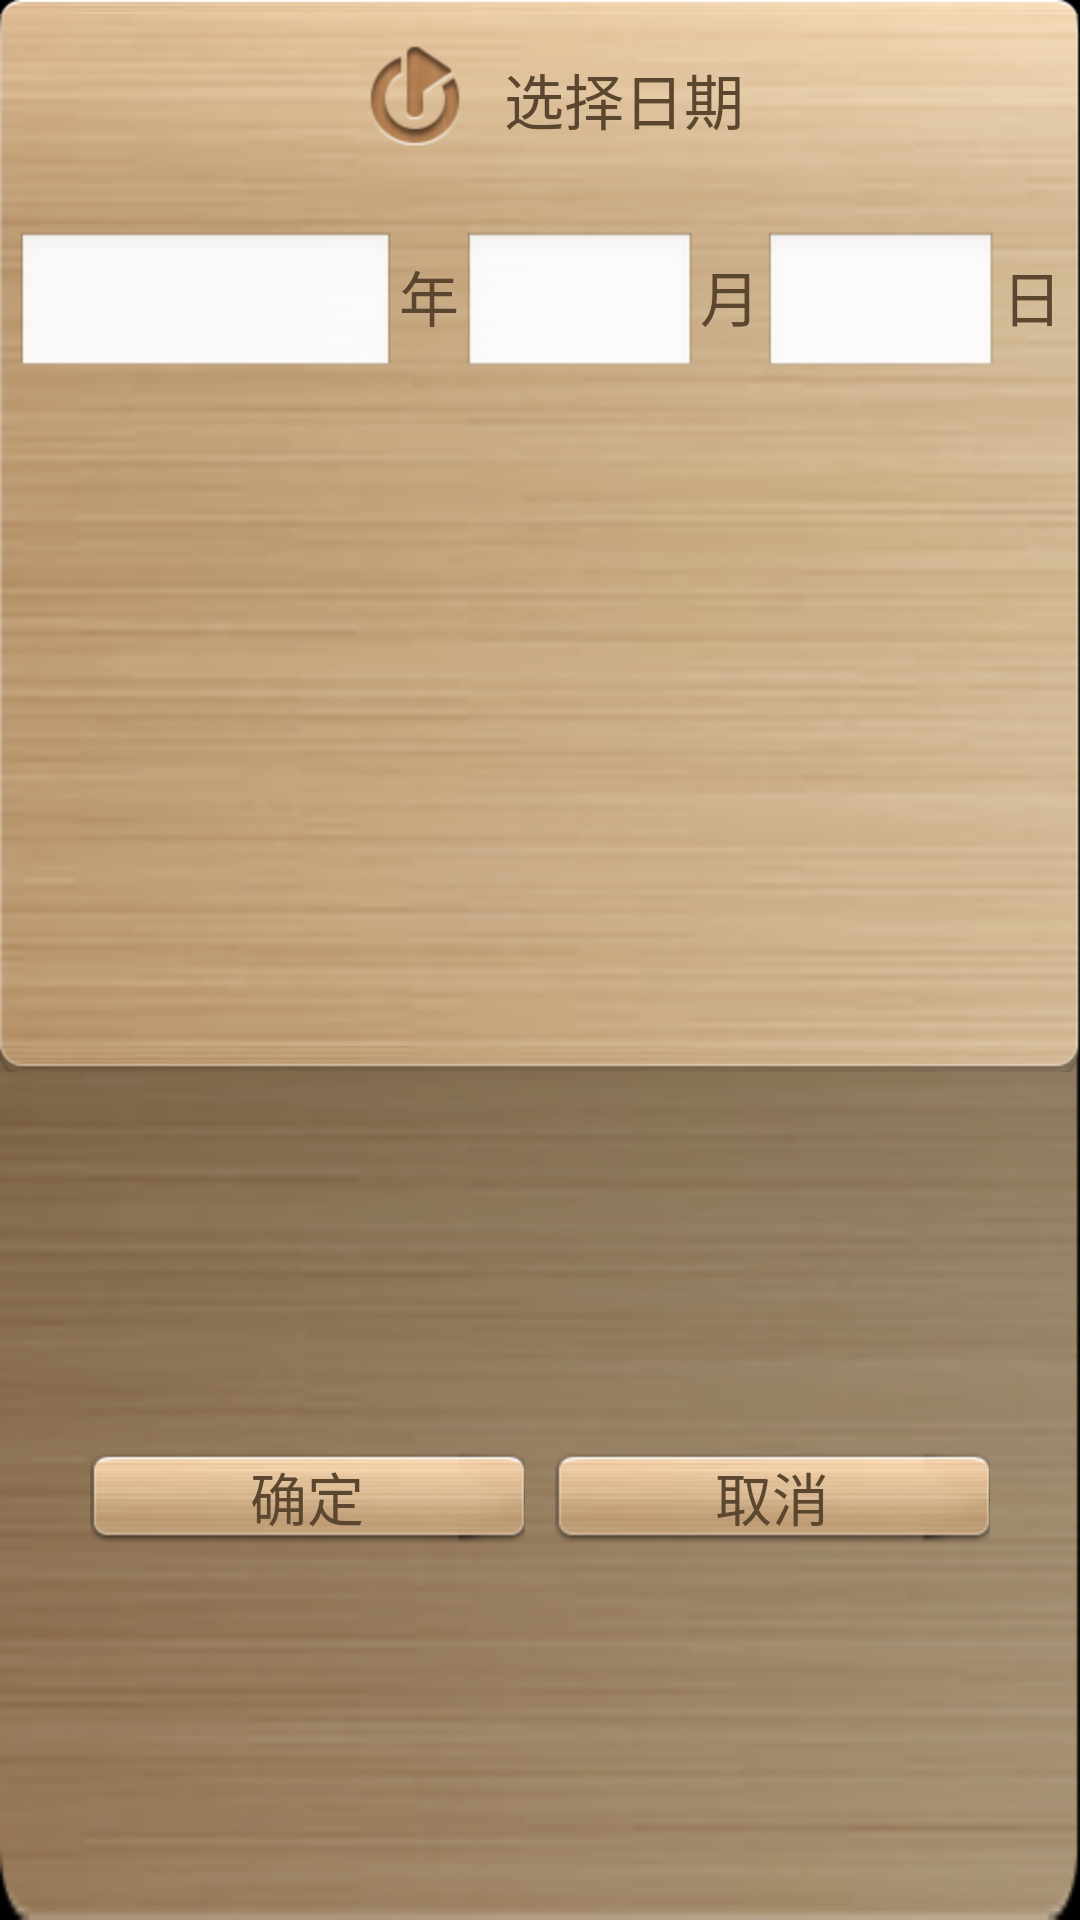

Produce the Android XML layout that renders to this screen, including the resource entries it uses.
<!-- AndroidManifest.xml: application theme AppTheme -->
<!-- res/layout/dialog_chinese_yearpick.xml -->
<?xml version="1.0" encoding="utf-8"?>

<LinearLayout xmlns:android="http://schemas.android.com/apk/res/android"
    android:layout_width="match_parent"
    android:layout_height="match_parent"
    android:orientation="vertical" 
    android:background="@drawable/wifi_dialog_bg">
    <LinearLayout android:layout_width="fill_parent" android:layout_height="wrap_content"
        android:layout_weight="1" android:background="@drawable/wifi_dialog_content_bg"
        android:orientation="vertical">
        	<LinearLayout android:layout_width="fill_parent" android:layout_height="wrap_content"
        	    android:layout_marginTop="5dp" android:layout_marginBottom="7dp" android:orientation="horizontal"
        	    android:layout_gravity="center" android:gravity="center" >
        	      <ImageView android:id="@+id/list_item_config"  
					android:layout_width="wrap_content" 
					android:layout_height="wrap_content"			
					android:layout_gravity="right|center"	
					android:maxWidth="28dp"
					android:maxHeight="28dp"
					android:adjustViewBounds="true"
					android:background="@drawable/goto_title"
					android:layout_marginRight="3dp"
					/>		
        	     <TextView android:id="@+id/wifi_title_tv" android:text="@string/set_date"
					android:layout_height="wrap_content"  android:layout_width="wrap_content" android:textSize="20sp"
					android:gravity="center" android:layout_marginBottom="2dp"
					android:textColor="@color/wifidialog_normal_text_color"
					 android:textAppearance="?android:attr/textAppearanceMedium" />
        	</LinearLayout>
       
        	<LinearLayout android:layout_width="fill_parent" android:layout_height="wrap_content"
        	    android:orientation="horizontal" android:layout_gravity="center"
        	    android:layout_marginLeft="5dp" android:layout_marginRight="5dp"
        	    android:layout_marginTop="5dp" android:layout_marginBottom="7dp">
        	    <EditText android:id="@+id/et_chineseyear"
        	         android:layout_width="70dp" android:layout_height="50dp"
        	        android:textSize="20sp"
					android:gravity="center" android:layout_marginBottom="2dp"
					android:textColor="@color/wifidialog_normal_text_color"
					 android:textAppearance="?android:attr/textAppearanceMedium"
					 android:singleLine="true" android:layout_weight="2"
					 android:numeric="integer"/>
        	      <TextView android:id="@+id/wifi_title_tv" android:text="年"
					android:layout_height="wrap_content"  android:layout_width="wrap_content" android:textSize="20sp"
					android:gravity="center" android:layout_marginBottom="2dp"
					android:textColor="@color/wifidialog_normal_text_color"
					 android:textAppearance="?android:attr/textAppearanceMedium" 
					 android:layout_marginLeft="1dp" android:layout_marginRight="1dp"/>
        	       <EditText android:id="@+id/et_chinesemonth"
        	           android:layout_width="50dp" android:layout_height="50dp"
        	        android:textSize="20sp"
					android:gravity="center" android:layout_marginBottom="2dp"
					android:textColor="@color/wifidialog_normal_text_color"
					 android:textAppearance="?android:attr/textAppearanceMedium"
					 android:singleLine="true" android:layout_weight="1"
					 android:numeric="integer"/>
        	      <TextView android:id="@+id/wifi_title_tv" android:text="月"
					android:layout_height="wrap_content"  android:layout_width="wrap_content" android:textSize="20sp"
					android:gravity="center" android:layout_marginBottom="2dp"
					android:textColor="@color/wifidialog_normal_text_color"
					 android:textAppearance="?android:attr/textAppearanceMedium"
					  android:layout_marginLeft="1dp" android:layout_marginRight="1dp" />
        	       <EditText android:id="@+id/et_chineseday"
        	           android:layout_width="50dp" android:layout_height="50dp"
        	        android:textSize="20sp"
					android:gravity="center" android:layout_marginBottom="2dp"
					android:textColor="@color/wifidialog_normal_text_color"
					 android:textAppearance="?android:attr/textAppearanceMedium"
					 android:singleLine="true" android:layout_weight="1"
					 android:numeric="integer"/>
        	      <TextView android:id="@+id/wifi_title_tv" android:text="日"
					android:layout_height="wrap_content"  android:layout_width="wrap_content" android:textSize="20sp"
					android:gravity="center" android:layout_marginBottom="2dp"
					android:textColor="@color/wifidialog_normal_text_color"
					 android:textAppearance="?android:attr/textAppearanceMedium"
					  android:layout_marginLeft="1dp" android:layout_marginRight="1dp" />
        	</LinearLayout>
	
		
        
    </LinearLayout>
    
     <LinearLayout android:layout_width="fill_parent" android:layout_height="wrap_content"
        android:layout_weight="1" android:layout_gravity="center" 
        android:orientation="horizontal" android:layout_marginTop="15dp" android:layout_marginBottom="15dp"
        android:layout_marginLeft="30dp" android:layout_marginRight="30dp">
		<Button android:id="@+id/wifi_dialog_ok" android:layout_width="wrap_content" android:layout_height="wrap_content" 
		    android:layout_weight="1" android:layout_gravity="center" android:gravity="center"
		    android:text="@string/OK" android:background="@drawable/wifi_dialog_button"
		    android:textSize="19sp" android:layout_marginRight="5dp"
		    android:textColor="@color/wifidialog_normal_text_color"/>
		<Button android:id="@+id/wifi_dialog_cancle" android:layout_width="wrap_content" android:layout_height="wrap_content" 
		    android:layout_weight="1" android:layout_gravity="center" android:gravity="center"
		    android:text="@string/cancle" android:background="@drawable/wifi_dialog_button" 
		    android:textSize="19sp" android:layout_marginLeft="5dp"
		    android:textColor="@color/wifidialog_normal_text_color"/>
      </LinearLayout>
    

</LinearLayout>
<!-- resources referenced by this layout -->
<resources>
  <color name="wifidialog_normal_text_color">#5b4730</color>
  <!-- drawable goto_title: png bitmap (drawable-hdpi, 4393 bytes) -->
  <!-- drawable wifi_dialog_button (drawable) -->
  <?xml version="1.0" encoding="UTF-8"?>
  
  <selector
    xmlns:android="http://schemas.android.com/apk/res/android">
      <item 
      android:state_pressed="true" 
      android:drawable="@drawable/wifi_dialog_button_p" />
    <item android:drawable="@drawable/wifi_dialog_button_n"></item>
  </selector>
  <string name="OK">确定</string>
  <string name="cancle">取消</string>
  <string name="set_date">选择日期</string>
  <style name="AppTheme" parent="AppBaseTheme">
          
      </style>
  <style name="AppBaseTheme" parent="android:Theme.NoTitleBar">
         
      </style>
</resources>
